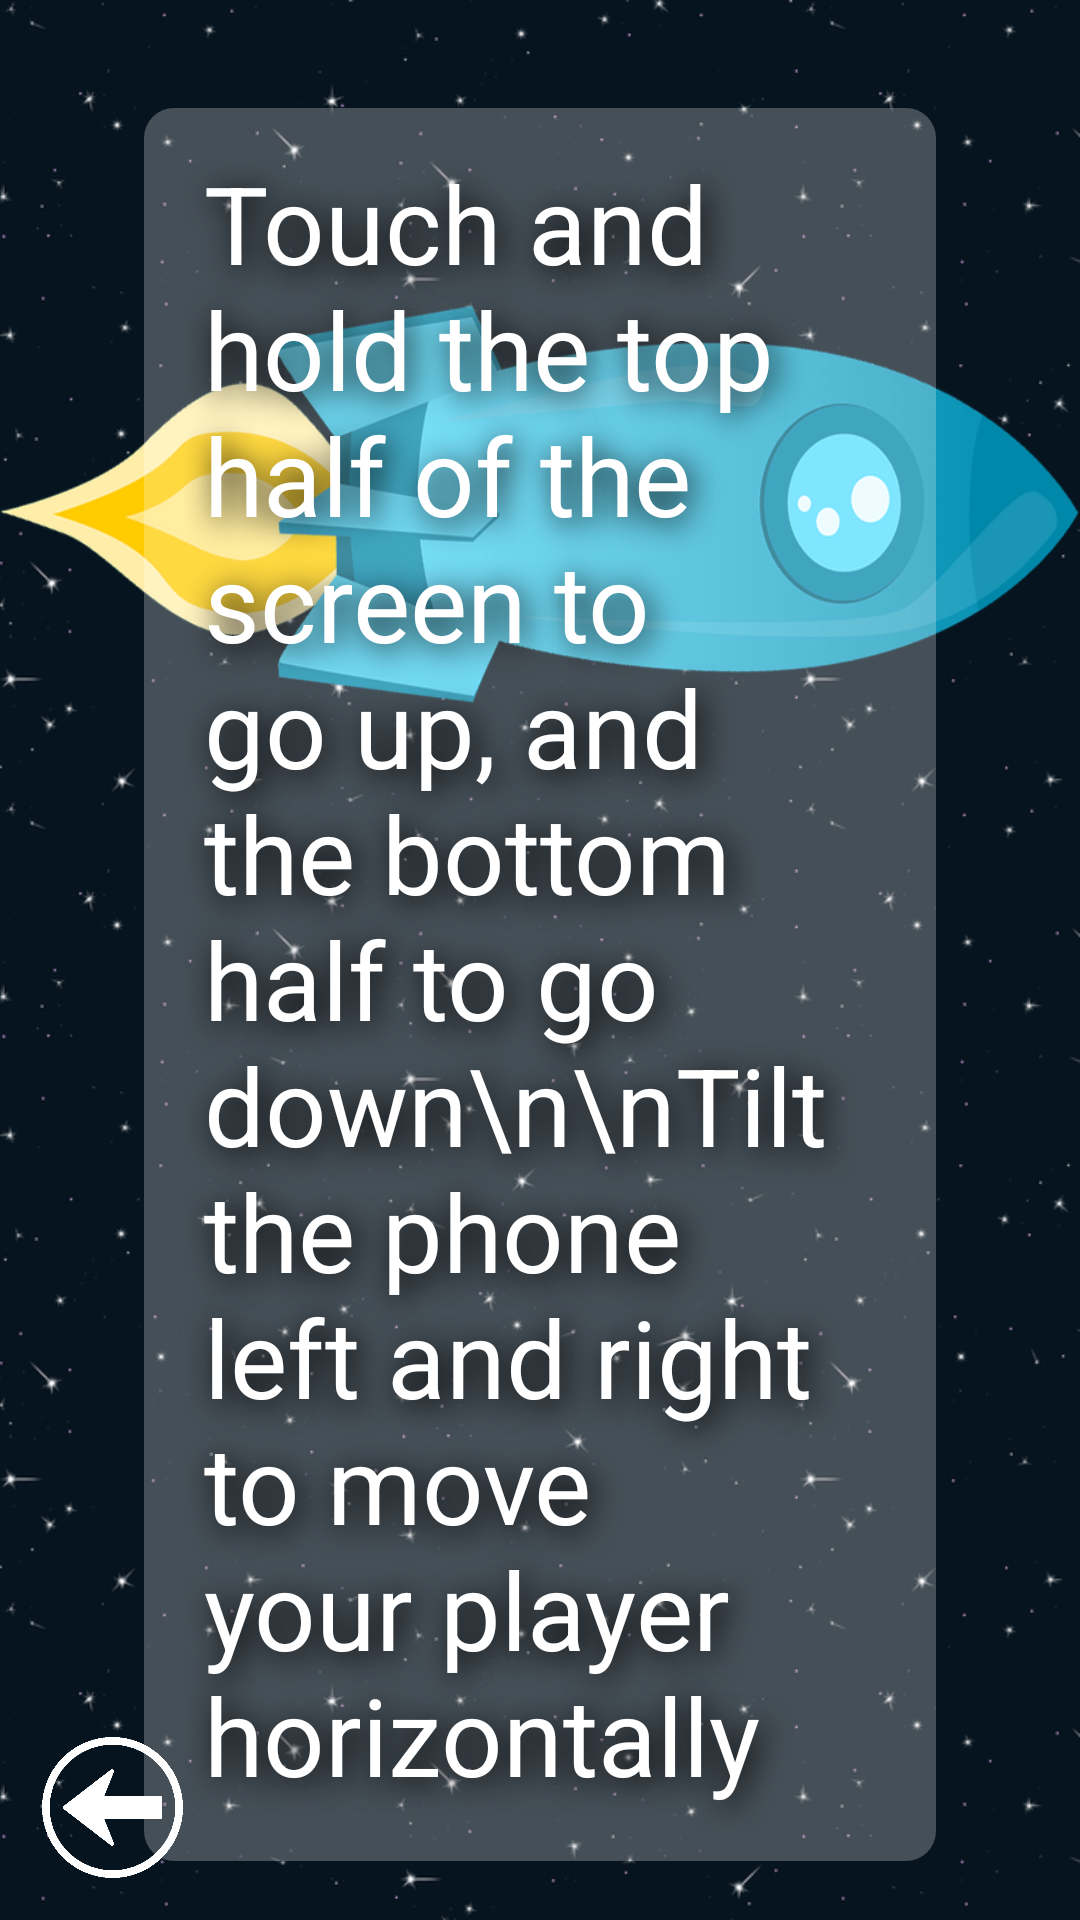

Android layout source for this screen:
<!-- AndroidManifest.xml: application theme Theme.SpaceLeague.noActionBar -->
<!-- res/layout/activity_information.xml -->
<?xml version="1.0" encoding="utf-8"?>
<RelativeLayout xmlns:android="http://schemas.android.com/apk/res/android"
    android:layout_width="match_parent" android:layout_height="match_parent">

    <ImageView
        android:id="@+id/backgroundOne"
        android:layout_width="match_parent"
        android:layout_height="match_parent"
        android:src="@drawable/background"
        android:scaleType="centerCrop"/>

    <ImageView
        android:id="@+id/backgroundTwo"
        android:layout_width="match_parent"
        android:layout_height="match_parent"
        android:src="@drawable/background"
        android:scaleType="centerCrop"/>

    <ImageView
        android:id="@+id/player"
        android:layout_width="556sp"
        android:layout_height="280sp"
        android:layout_alignParentTop="true"
        android:layout_alignParentRight="true"
        android:src="@drawable/player"
        android:layout_marginTop="28sp"/>

    <TextView
        android:layout_width="wrap_content"
        android:layout_height="wrap_content"
        android:text="Touch and hold the top half of the screen to go up, and the bottom half to go down\n\nTilt the phone left and right to move your player horizontally"
        android:textColor="#ffffff"
        android:textSize="36sp"
        android:shadowColor="@color/black"
        android:shadowDx="5"
        android:shadowDy="5"
        android:shadowRadius="25"
        android:paddingTop="14sp"
        android:paddingBottom="18sp"
        android:paddingLeft="20sp"
        android:paddingRight="20sp"
        android:background="@drawable/rounded_corners"
        android:layout_marginTop="36sp"
        android:layout_marginLeft="48sp"
        android:layout_marginRight="48sp"/>

    <ImageView
        android:id="@+id/back"
        android:layout_width="75sp"
        android:layout_height="75sp"
        android:layout_alignParentLeft="true"
        android:layout_alignParentBottom="true"
        android:src="@drawable/back"
        android:padding="14sp"/>

</RelativeLayout>
<!-- resources referenced by this layout -->
<resources>
  <!-- drawable back: png bitmap (drawable-v24, 3356 bytes) -->
  <!-- drawable background: png bitmap (drawable-v24, 208189 bytes) -->
  <!-- drawable player: png bitmap (drawable-v24, 140179 bytes) -->
  <!-- drawable rounded_corners (drawable) -->
  <?xml version="1.0" encoding="utf-8"?>
  <shape xmlns:android="http://schemas.android.com/apk/res/android">
      <solid android:color="#40ffffff"/>
  
      <padding
          android:left="1sp"
          android:right="1sp"
          android:bottom="1sp"
          android:top="1sp" />
  
      <corners android:radius="10sp" />
  </shape>
  <style name="Theme.SpaceLeague.noActionBar">
          <item name="windowNoTitle">true</item>
          <item name="windowActionBar">false</item>
      </style>
  <!-- not gathered from this repository: default colours our renderer supplied (Android Studio template values) -->
  <color name="black">#FF000000</color>
</resources>
